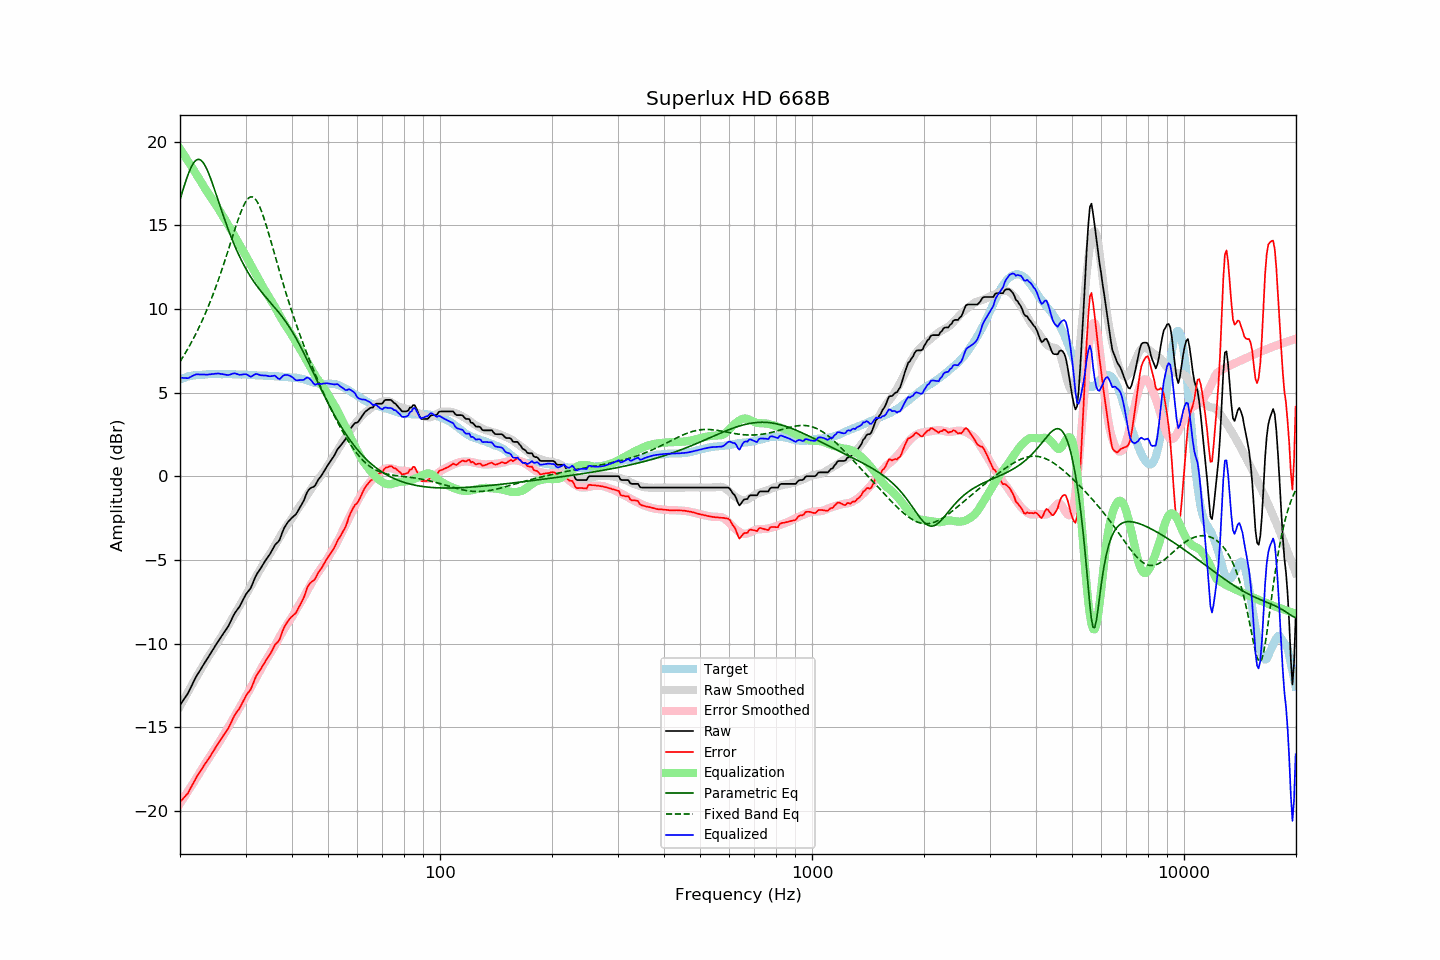

The file beside this chart, header and first rows:
frequency, raw, error, smoothed, error_smoothed, equalization, parametric_eq, fixed_band_eq, equalized_raw, equalized_smoothed, target
20.00, -13.68, -19.47, -13.76, -19.57, 19.57, 16.52, 6.85, 5.89, 5.81, 5.79
20.20, -13.54, -19.37, -13.58, -19.42, 19.42, 16.84, 7.00, 5.88, 5.84, 5.83
20.40, -13.40, -19.26, -13.40, -19.27, 19.27, 17.16, 7.15, 5.87, 5.87, 5.86
20.61, -13.26, -19.15, -13.23, -19.12, 19.12, 17.46, 7.31, 5.86, 5.89, 5.89
20.81, -13.12, -19.05, -13.06, -18.97, 18.97, 17.75, 7.47, 5.85, 5.92, 5.93
21.02, -12.97, -18.94, -12.88, -18.82, 18.82, 18.02, 7.64, 5.85, 5.94, 5.97
21.23, -12.77, -18.75, -12.71, -18.67, 18.67, 18.26, 7.81, 5.90, 5.96, 5.98
21.44, -12.57, -18.57, -12.54, -18.52, 18.52, 18.48, 7.98, 5.96, 5.98, 6.00
21.66, -12.37, -18.39, -12.37, -18.37, 18.37, 18.65, 8.16, 6.00, 6.00, 6.02
21.87, -12.18, -18.21, -12.20, -18.22, 18.22, 18.79, 8.35, 6.05, 6.02, 6.03
22.09, -11.99, -18.03, -12.04, -18.07, 18.07, 18.88, 8.53, 6.08, 6.03, 6.04
22.31, -11.83, -17.87, -11.87, -17.92, 17.92, 18.93, 8.73, 6.09, 6.05, 6.04
22.54, -11.68, -17.73, -11.70, -17.76, 17.76, 18.93, 8.93, 6.08, 6.06, 6.05
22.76, -11.52, -17.58, -11.53, -17.60, 17.60, 18.88, 9.13, 6.08, 6.07, 6.06
22.99, -11.36, -17.42, -11.37, -17.44, 17.44, 18.79, 9.34, 6.08, 6.07, 6.06
23.22, -11.21, -17.28, -11.20, -17.28, 17.28, 18.66, 9.56, 6.07, 6.08, 6.07
23.45, -11.06, -17.14, -11.04, -17.13, 17.13, 18.49, 9.78, 6.07, 6.09, 6.08
23.69, -10.91, -17.00, -10.89, -16.98, 16.98, 18.29, 10.01, 6.07, 6.09, 6.09
23.92, -10.76, -16.86, -10.74, -16.83, 16.83, 18.06, 10.24, 6.08, 6.10, 6.10
24.16, -10.60, -16.71, -10.59, -16.69, 16.69, 17.81, 10.48, 6.09, 6.10, 6.11
24.40, -10.44, -16.56, -10.44, -16.54, 16.54, 17.55, 10.72, 6.11, 6.10, 6.12
24.65, -10.29, -16.40, -10.30, -16.40, 16.40, 17.27, 10.97, 6.11, 6.10, 6.11
24.89, -10.13, -16.24, -10.15, -16.26, 16.26, 16.99, 11.23, 6.13, 6.11, 6.11
25.14, -9.98, -16.09, -10.00, -16.11, 16.11, 16.70, 11.50, 6.13, 6.11, 6.11
25.39, -9.83, -15.94, -9.85, -15.96, 15.96, 16.41, 11.77, 6.14, 6.11, 6.11
25.65, -9.69, -15.80, -9.70, -15.81, 15.81, 16.12, 12.04, 6.12, 6.11, 6.11
25.91, -9.54, -15.63, -9.54, -15.65, 15.65, 15.84, 12.33, 6.11, 6.11, 6.09
26.16, -9.40, -15.50, -9.39, -15.49, 15.49, 15.55, 12.61, 6.09, 6.11, 6.10
26.43, -9.26, -15.36, -9.23, -15.33, 15.33, 15.28, 12.91, 6.07, 6.10, 6.10
26.69, -9.12, -15.22, -9.07, -15.17, 15.17, 15.01, 13.20, 6.05, 6.10, 6.10
26.96, -8.97, -15.07, -8.92, -15.01, 15.01, 14.75, 13.51, 6.04, 6.09, 6.10
27.23, -8.78, -14.88, -8.76, -14.85, 14.85, 14.49, 13.81, 6.07, 6.09, 6.10
27.50, -8.58, -14.68, -8.59, -14.68, 14.68, 14.25, 14.11, 6.10, 6.09, 6.10
27.77, -8.38, -14.47, -8.42, -14.51, 14.51, 14.01, 14.42, 6.14, 6.09, 6.09
28.05, -8.20, -14.29, -8.26, -14.35, 14.35, 13.78, 14.72, 6.15, 6.09, 6.09
28.33, -8.06, -14.13, -8.10, -14.18, 14.18, 13.56, 15.01, 6.12, 6.09, 6.07
28.62, -7.93, -14.01, -7.94, -14.02, 14.02, 13.34, 15.29, 6.09, 6.08, 6.08
28.90, -7.80, -13.88, -7.77, -13.85, 13.85, 13.14, 15.56, 6.06, 6.08, 6.08
29.19, -7.62, -13.69, -7.60, -13.68, 13.68, 12.94, 15.82, 6.06, 6.08, 6.07
29.48, -7.43, -13.51, -7.43, -13.51, 13.51, 12.75, 16.05, 6.08, 6.07, 6.08
29.78, -7.24, -13.32, -7.26, -13.33, 13.33, 12.57, 16.25, 6.09, 6.07, 6.08
30.08, -7.06, -13.14, -7.09, -13.16, 13.16, 12.39, 16.42, 6.10, 6.07, 6.08
30.38, -6.93, -12.99, -6.93, -12.99, 12.99, 12.22, 16.56, 6.05, 6.06, 6.06
30.68, -6.81, -12.87, -6.76, -12.81, 12.81, 12.06, 16.65, 6.00, 6.06, 6.06
30.99, -6.69, -12.74, -6.58, -12.63, 12.63, 11.91, 16.69, 5.94, 6.05, 6.05
31.30, -6.46, -12.51, -6.41, -12.45, 12.45, 11.76, 16.69, 5.99, 6.05, 6.05
31.61, -6.22, -12.27, -6.23, -12.27, 12.27, 11.62, 16.64, 6.05, 6.04, 6.05
31.93, -5.99, -12.02, -6.06, -12.10, 12.10, 11.48, 16.54, 6.10, 6.04, 6.03
32.24, -5.82, -11.84, -5.89, -11.92, 11.92, 11.35, 16.40, 6.10, 6.03, 6.02
32.57, -5.68, -11.70, -5.72, -11.75, 11.75, 11.22, 16.22, 6.07, 6.03, 6.02
32.89, -5.54, -11.56, -5.55, -11.57, 11.57, 11.09, 16.00, 6.03, 6.02, 6.02
33.22, -5.38, -11.40, -5.39, -11.40, 11.40, 10.97, 15.76, 6.02, 6.02, 6.02
33.55, -5.22, -11.23, -5.23, -11.24, 11.24, 10.86, 15.48, 6.02, 6.01, 6.01
33.89, -5.06, -11.07, -5.07, -11.08, 11.08, 10.74, 15.19, 6.02, 6.01, 6.01
34.23, -4.92, -10.93, -4.92, -10.93, 10.93, 10.63, 14.88, 6.01, 6.00, 6.01
34.57, -4.79, -10.79, -4.78, -10.77, 10.77, 10.52, 14.56, 5.98, 6.00, 6.00
34.92, -4.65, -10.64, -4.63, -10.62, 10.62, 10.41, 14.23, 5.97, 5.99, 5.99
35.27, -4.48, -10.47, -4.48, -10.46, 10.46, 10.30, 13.89, 5.98, 5.99, 5.99
35.62, -4.30, -10.28, -4.32, -10.30, 10.30, 10.18, 13.55, 6.00, 5.98, 5.98
35.97, -4.12, -10.09, -4.15, -10.13, 10.13, 10.07, 13.21, 6.01, 5.98, 5.97
... 635 more rows
